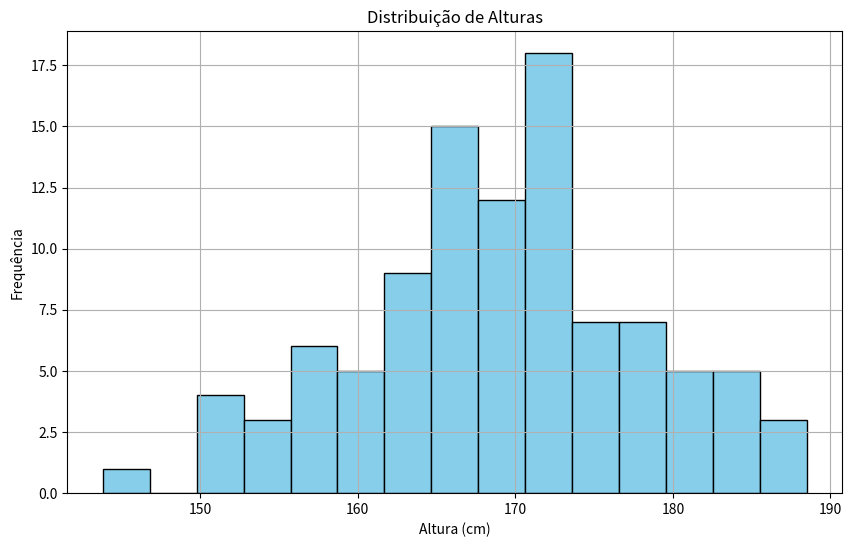
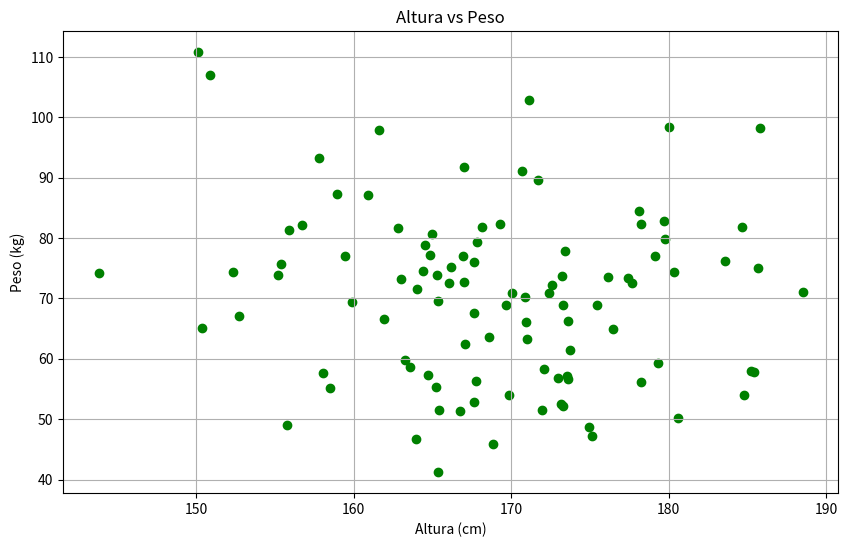
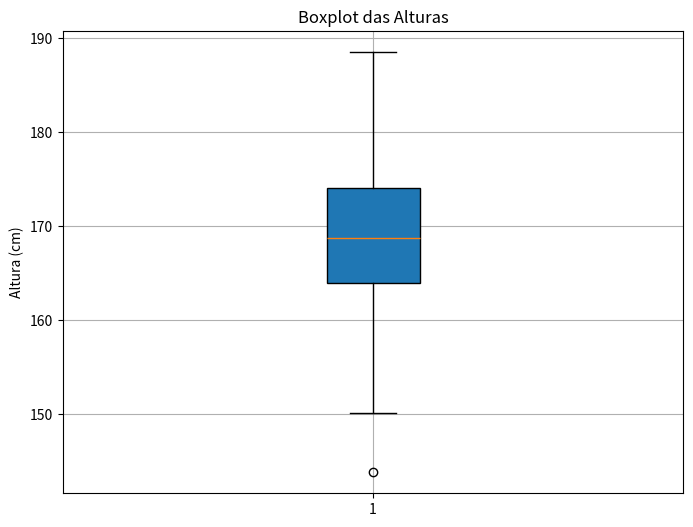

Source code (Python) for these figures, in order:
import numpy as np

# Definindo o número de amostras
n_samples = 100

# Gerando dados fictícios
np.random.seed(42)  # Para reprodutibilidade
heights = np.random.normal(loc=170, scale=10, size=n_samples)  # Alturas em cm
weights = np.random.normal(loc=70, scale=15, size=n_samples)  # Pesos em kg
ages = np.random.randint(18, 65, size=n_samples)  # Idades entre 18 e 65 anos

# Consolidando em uma matriz de dados
data = np.column_stack((heights, weights, ages))

# Exibindo os primeiros 5 registros para verificação
print("Altura | Peso | Idade")
print(data[:5])

# Cálculos estatísticos para altura
mean_height = np.mean(heights)
median_height = np.median(heights)
std_dev_height = np.std(heights)
variance_height = np.var(heights)

# Exibindo os resultados
print(f"Média das Alturas: {mean_height:.2f} cm")
print(f"Mediana das Alturas: {median_height:.2f} cm")
print(f"Desvio Padrão das Alturas: {std_dev_height:.2f} cm")
print(f"Variância das Alturas: {variance_height:.2f} cm")

# Correlação entre altura e peso
correlation_height_weight = np.corrcoef(heights, weights)[0, 1]
print(f"Correlação entre Altura e Peso: {correlation_height_weight:.2f}")

import matplotlib.pyplot as plt

# Histograma das alturas
plt.figure(figsize=(10, 6))
plt.hist(heights, bins=15, color='skyblue', edgecolor='black')
plt.title('Distribuição de Alturas')
plt.xlabel('Altura (cm)')
plt.ylabel('Frequência')
plt.grid(True)
plt.show()

# Scatter plot entre altura e peso
plt.figure(figsize=(10, 6))
plt.scatter(heights, weights, color='green')
plt.title('Altura vs Peso')
plt.xlabel('Altura (cm)')
plt.ylabel('Peso (kg)')
plt.grid(True)
plt.show()

# Boxplot das alturas
plt.figure(figsize=(8, 6))
plt.boxplot(heights, patch_artist=True)
plt.title('Boxplot das Alturas')
plt.ylabel('Altura (cm)')
plt.grid(True)
plt.show()